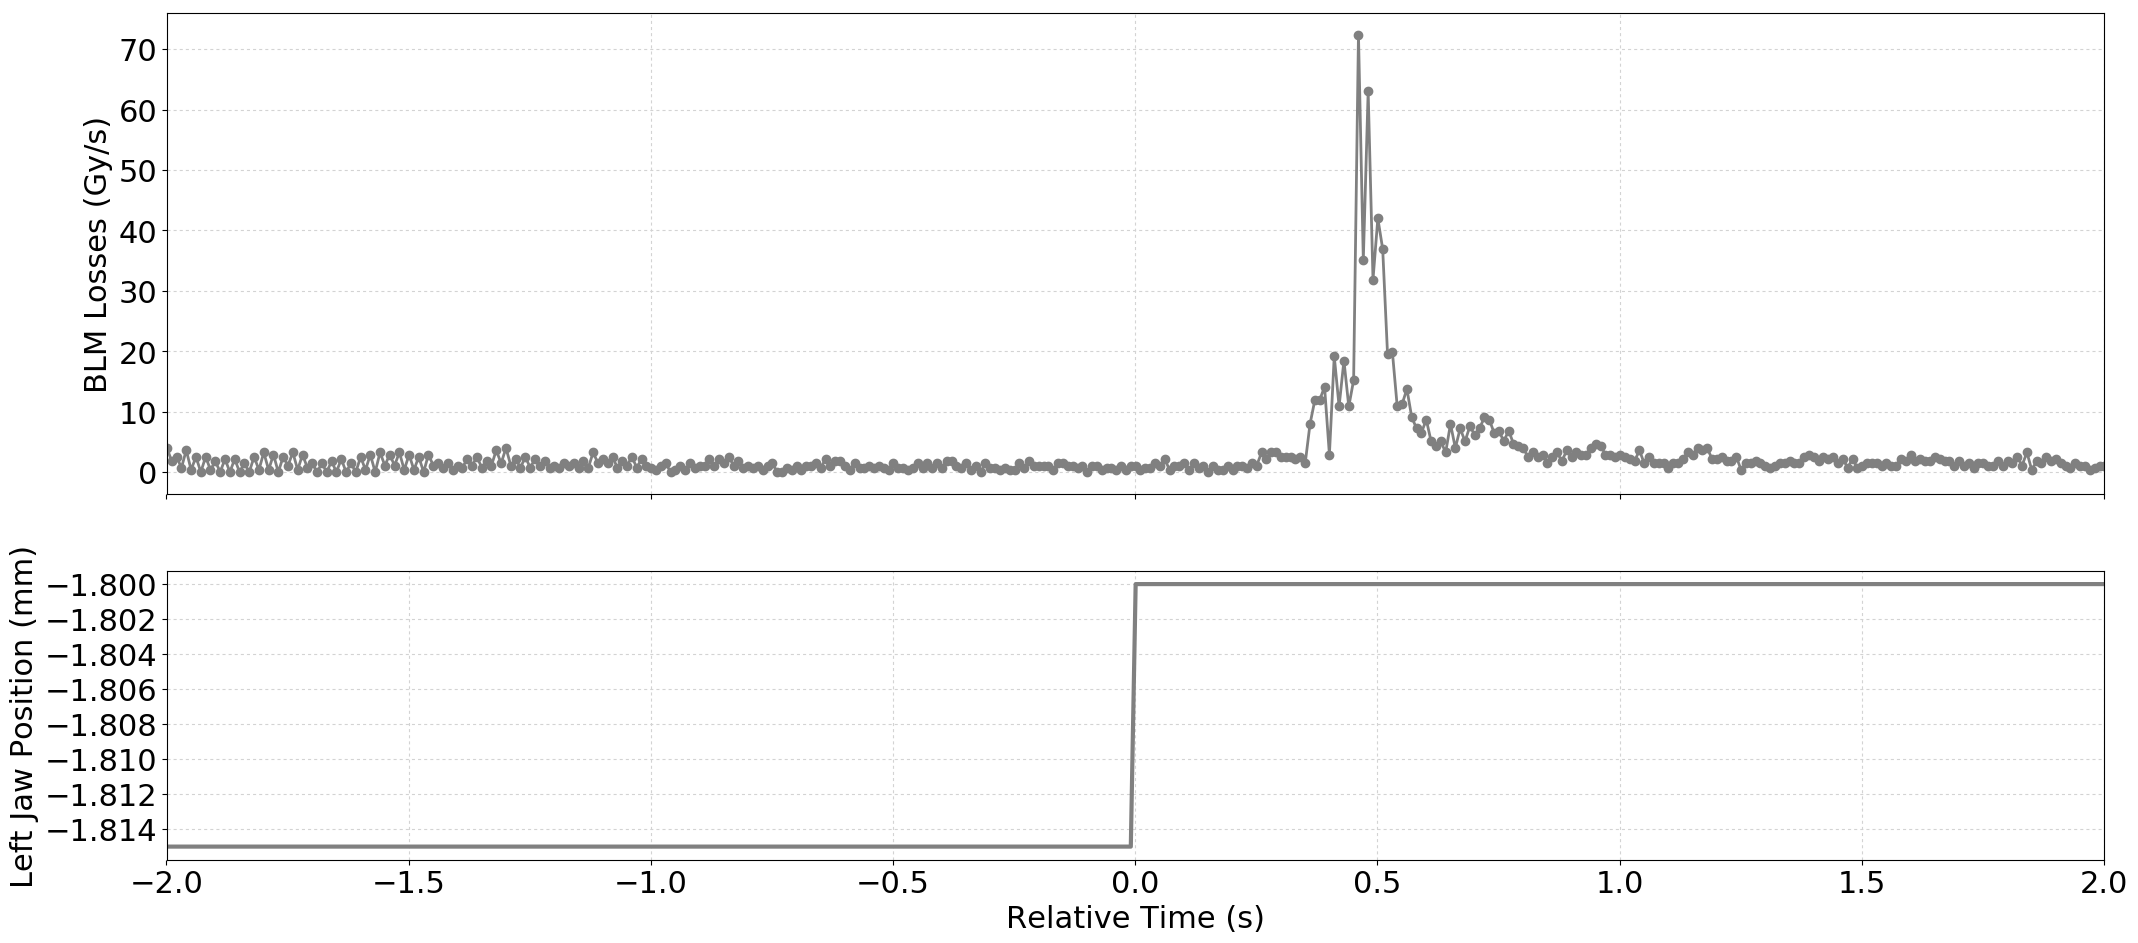

The file beside this chart, header and first rows:
Timestamp, position, BLMTI.06L7.B1E10_TCP.D6L7.B1
1494170615580, -1.815, 3.982e-06
1494170615590, -1.815, 1.81e-06
1494170615600, -1.815, 2.5340000000000002e-06
1494170615610, -1.815, 7.240000000000001e-07
1494170615620, -1.815, 3.62e-06
1494170615630, -1.815, 3.6200000000000004e-07
1494170615640, -1.815, 2.5340000000000002e-06
1494170615650, -1.815, 0.0
1494170615660, -1.815, 2.5340000000000002e-06
1494170615670, -1.815, 3.6200000000000004e-07
1494170615680, -1.815, 1.81e-06
1494170615690, -1.815, 0.0
1494170615700, -1.815, 2.1719999999999997e-06
1494170615710, -1.815, 0.0
1494170615720, -1.815, 2.1719999999999997e-06
1494170615730, -1.815, 0.0
1494170615740, -1.815, 1.4480000000000002e-06
1494170615750, -1.815, 0.0
1494170615760, -1.815, 2.5340000000000002e-06
1494170615770, -1.815, 3.6200000000000004e-07
1494170615780, -1.815, 3.258e-06
1494170615790, -1.815, 3.6200000000000004e-07
1494170615800, -1.815, 2.8960000000000003e-06
1494170615810, -1.815, 0.0
1494170615820, -1.815, 2.5340000000000002e-06
1494170615830, -1.815, 1.0859999999999999e-06
1494170615840, -1.815, 3.258e-06
1494170615850, -1.815, 3.6200000000000004e-07
1494170615860, -1.815, 2.8960000000000003e-06
1494170615870, -1.815, 7.240000000000001e-07
1494170615880, -1.815, 1.4480000000000002e-06
1494170615890, -1.815, 0.0
1494170615900, -1.815, 1.4480000000000002e-06
1494170615910, -1.815, 0.0
1494170615920, -1.815, 1.81e-06
1494170615930, -1.815, 0.0
1494170615940, -1.815, 2.1719999999999997e-06
1494170615950, -1.815, 0.0
1494170615960, -1.815, 1.4480000000000002e-06
1494170615970, -1.815, 0.0
1494170615980, -1.815, 2.5340000000000002e-06
1494170615990, -1.815, 3.6200000000000004e-07
1494170616000, -1.815, 2.8960000000000003e-06
1494170616010, -1.815, 0.0
1494170616020, -1.815, 3.258e-06
1494170616030, -1.815, 1.0859999999999999e-06
1494170616040, -1.815, 2.8960000000000003e-06
1494170616050, -1.815, 1.0859999999999999e-06
1494170616060, -1.815, 3.258e-06
1494170616070, -1.815, 3.6200000000000004e-07
1494170616080, -1.815, 2.8960000000000003e-06
1494170616090, -1.815, 3.6200000000000004e-07
1494170616100, -1.815, 2.5340000000000002e-06
1494170616110, -1.815, 0.0
1494170616120, -1.815, 2.8960000000000003e-06
1494170616130, -1.815, 1.0859999999999999e-06
1494170616140, -1.815, 1.4480000000000002e-06
1494170616150, -1.815, 7.240000000000001e-07
1494170616160, -1.815, 1.4480000000000002e-06
1494170616170, -1.815, 3.6200000000000004e-07
... 341 more rows
